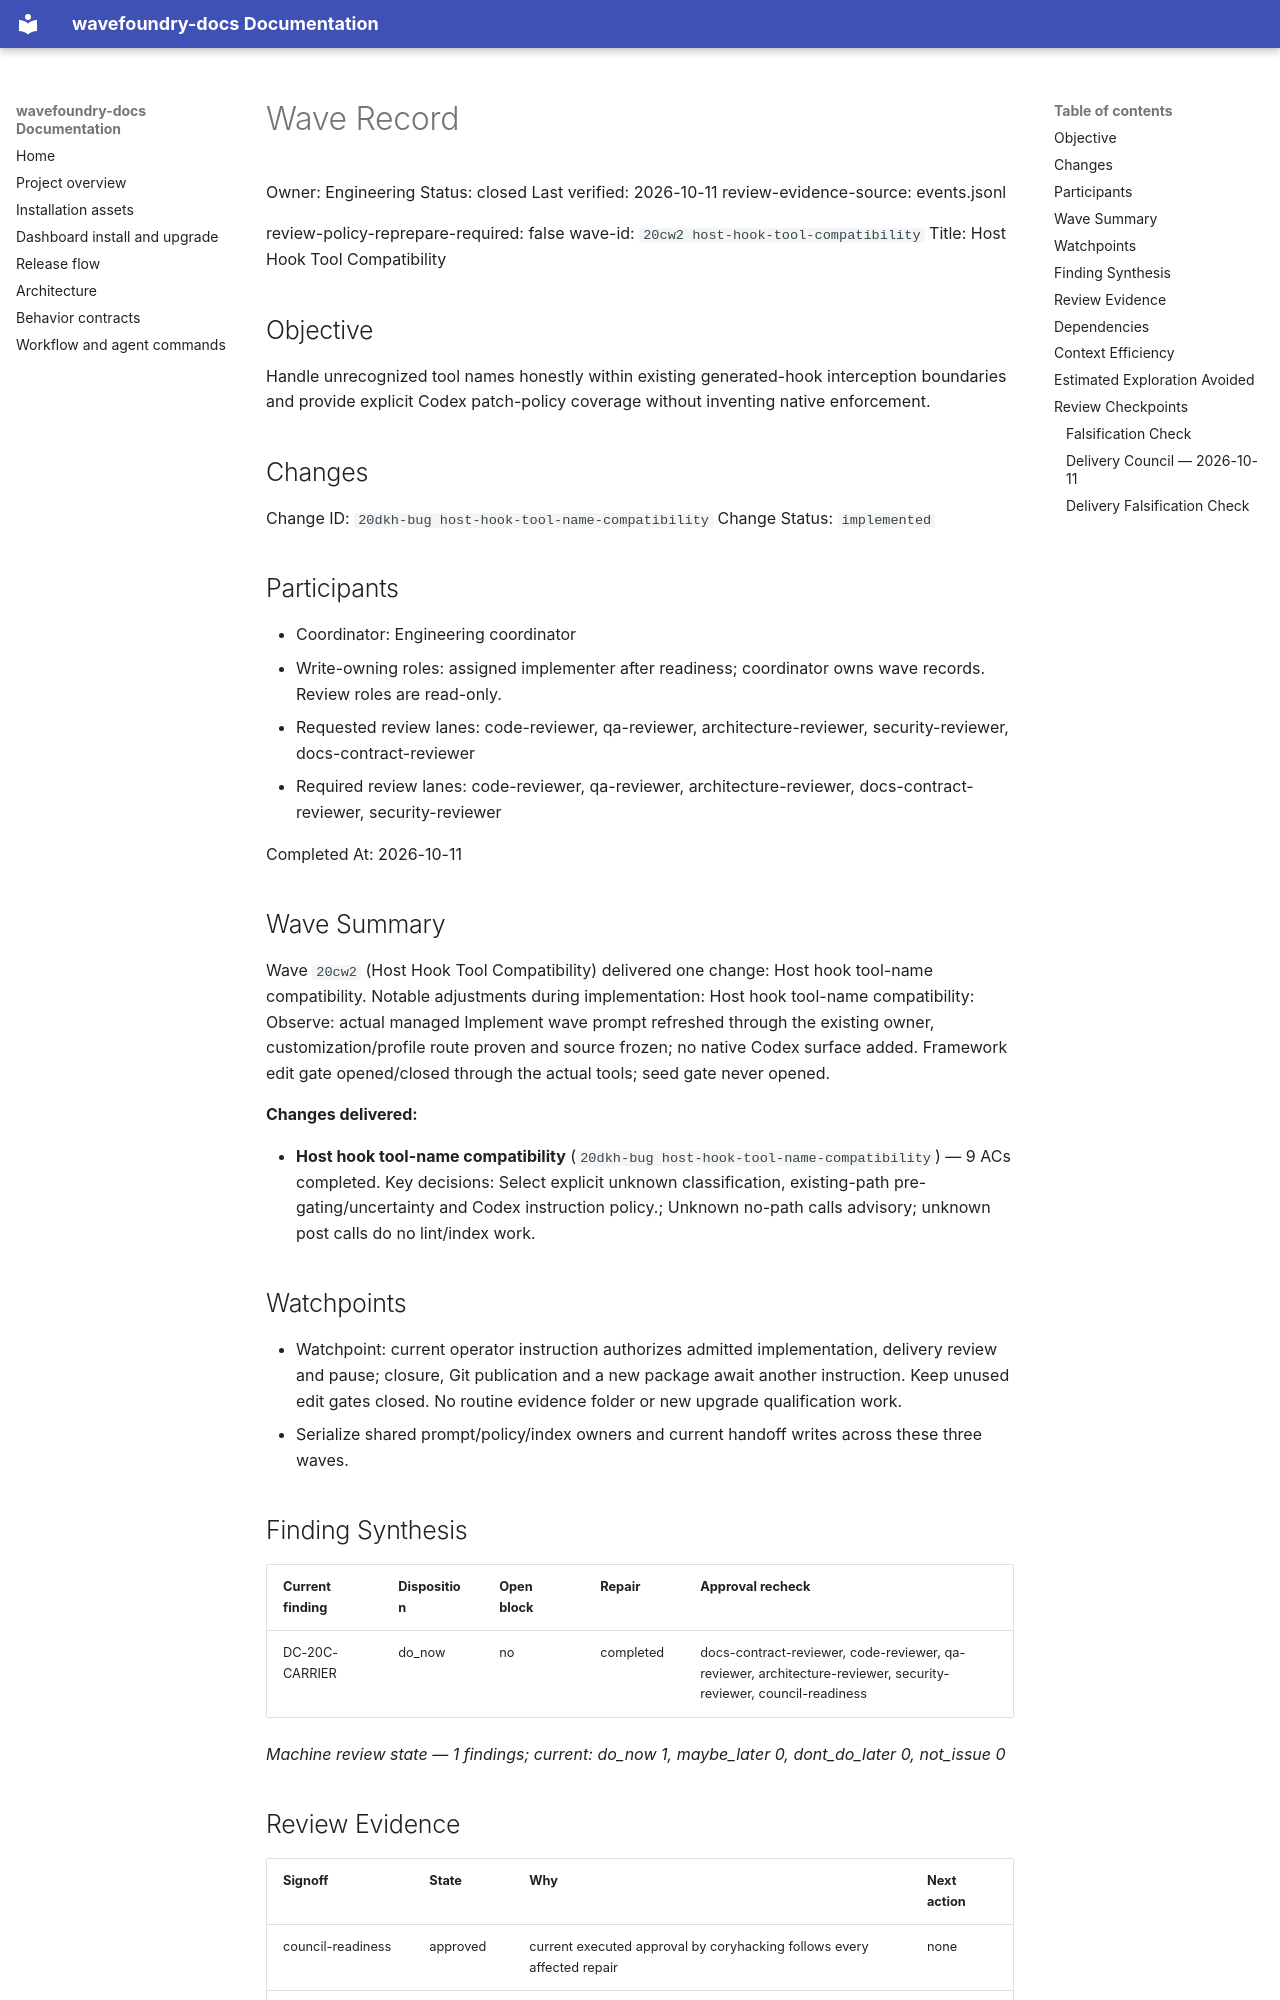

repository: coryhacking/wavefoundry · page: waves/20cw2 host-hook-tool-compatibility/wave/index.html · generator: mkdocs

# Wave Record

Owner: Engineering
Status: closed
Last verified: 2026-10-11
review-evidence-source: events.jsonl

review-policy-reprepare-required: false
wave-id: `20cw2 host-hook-tool-compatibility`
Title: Host Hook Tool Compatibility

## Objective

Handle unrecognized tool names honestly within existing generated-hook interception boundaries and provide explicit Codex patch-policy coverage without inventing native enforcement.

## Changes

Change ID: `20dkh-bug host-hook-tool-name-compatibility`
Change Status: `implemented`

## Participants

- Coordinator: Engineering coordinator
- Write-owning roles: assigned implementer after readiness; coordinator owns wave records. Review roles are read-only.
- Requested review lanes: code-reviewer, qa-reviewer, architecture-reviewer, security-reviewer, docs-contract-reviewer
- Required review lanes: code-reviewer, qa-reviewer, architecture-reviewer, docs-contract-reviewer, security-reviewer

Completed At: 2026-10-11

## Wave Summary

Wave `20cw2` (Host Hook Tool Compatibility) delivered one change: Host hook tool-name compatibility. Notable adjustments during implementation: Host hook tool-name compatibility: Observe: actual managed Implement wave prompt refreshed through the existing owner, customization/profile route proven and source frozen; no native Codex surface added. Framework edit gate opened/closed through the actual tools; seed gate never opened.

**Changes delivered:**

- **Host hook tool-name compatibility** (`20dkh-bug host-hook-tool-name-compatibility`) — 9 ACs completed. Key decisions: Select explicit unknown classification, existing-path pre-gating/uncertainty and Codex instruction policy.; Unknown no-path calls advisory; unknown post calls do no lint/index work.
## Watchpoints

- Watchpoint: current operator instruction authorizes admitted implementation, delivery review and pause; closure, Git publication and a new package await another instruction. Keep unused edit gates closed. No routine evidence folder or new upgrade qualification work.
- Serialize shared prompt/policy/index owners and current handoff writes across these three waves.

## Finding Synthesis

<!-- wave:finding-synthesis begin -->
| Current finding | Disposition | Open block | Repair | Approval recheck |
| --- | --- | --- | --- | --- |
| DC-20C-CARRIER | do_now | no | completed | docs-contract-reviewer, code-reviewer, qa-reviewer, architecture-reviewer, security-reviewer, council-readiness |

*Machine review state — 1 findings; current: do_now 1, maybe_later 0, dont_do_later 0, not_issue 0*
<!-- wave:finding-synthesis end -->

## Review Evidence

<!-- wave:review-status begin -->
| Signoff | State | Why | Next action |
| --- | --- | --- | --- |
| council-readiness | approved | current executed approval by coryhacking follows every affected repair | none |
| council-delivery | approved | current executed approval by coryhacking, not receipt-bound, follows every affected repair | none |
| code-reviewer | approved | current executed approval by coryhacking, not receipt-bound, follows every affected repair | none |
| qa-reviewer | approved | current executed approval by coryhacking, not receipt-bound, follows every affected repair | none |
| architecture-reviewer | approved | current executed approval by coryhacking, not receipt-bound, follows every affected repair | none |
| docs-contract-reviewer | approved | current executed approval by coryhacking, not receipt-bound, follows every affected repair | none |
| security-reviewer | approved | current executed approval by coryhacking, not receipt-bound, follows every affected repair | none |
| operator-signoff | approved | current executed approval by coryhacking, not receipt-bound, follows every affected repair | none |
<!-- wave:review-status end -->

- operator-signoff: <approved when operator confirms closure>

## Dependencies

- No external wave dependencies. Declare intra-wave dependencies with a `Depends On:` line containing full backticked change ids in each change's block under `## Changes`.
